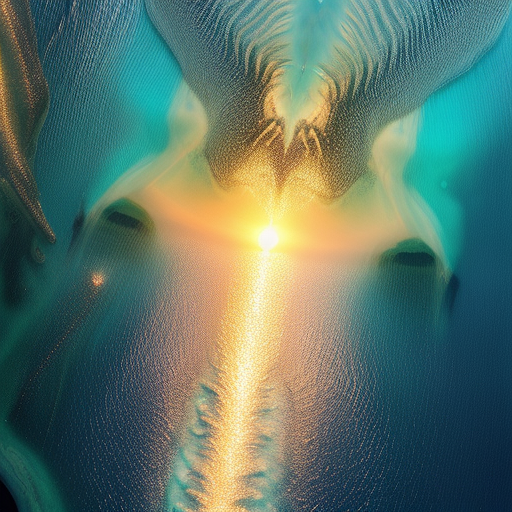
Generation parameters embedded in this image by AUTOMATIC1111 Stable Diffusion web UI or a fork of it (Forge, ...) (PNG 'parameters' text chunk):
Top-down satellite view, realistic water bodies, realistic oceans, shimmering waters, cinematic lighting, day, sunset, tranquil reflections, gentle waves, immersive perspective.
Negative prompt: circular, land, continent, soil
Steps: 20, Sampler: Euler a, CFG scale: 7, Seed: 2627616632, Size: 512x512, Model hash: d7fc69397d, Model: realisticVisionV50_v50VAE, Version: v1.5.1